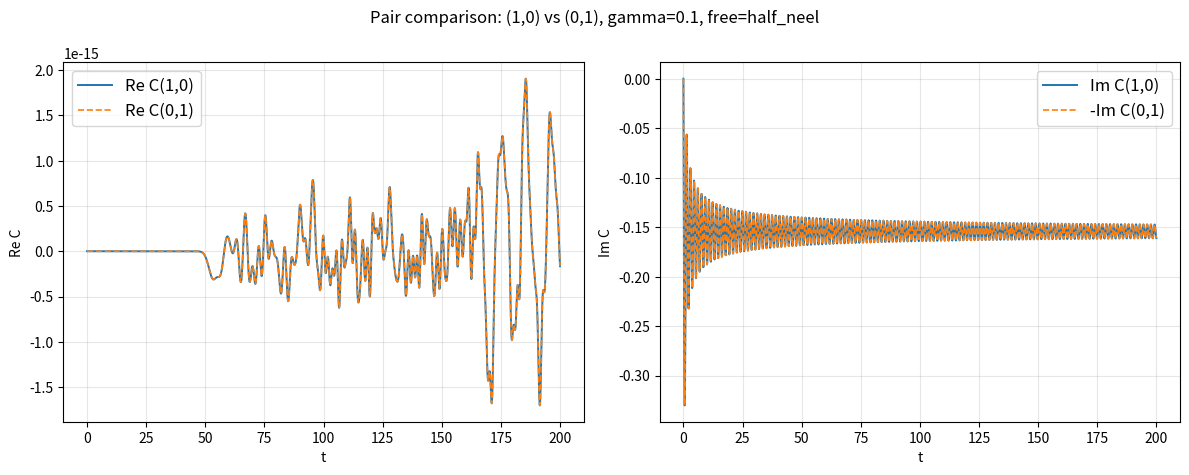

Write Python code to recreate this figure.
#!/usr/bin/env python3
import argparse
from pathlib import Path

import matplotlib
matplotlib.use("Agg")
import matplotlib.pyplot as plt
import numpy as np
import pandas as pd
from scipy.special import jv

'''
USAGE EXAMPLE
python3 main_volterra_nsites.py \
--n_sites 5 \
--gamma 1.0 \
--tmax 200 \
--dt 0.1 \
--outdir /Users/juan/Desktop/Git/InhomogeneousQuench/C_pp/output_5sites

'''
def build_cross_pairs(A, B):
    """
    Ordered cross pairs:
      first block:  A x B
      second block: transpose of first block in the same order
    so pair i+len(AxB) is always (y_i, x_i).
    """
    ab = [(x, y) for x in A for y in B]
    ba_t = [(y, x) for (x, y) in ab]
    return ab + ba_t


def build_regions(n_sites):
    """
    Build cross-monitoring regions generalized from:
      A={1,2}, B={0,-1}
    to
      A={1,...,n_sites}, B={0,-1,...,-(n_sites-1)}.
    """
    if n_sites < 1:
        raise ValueError("n_sites must be >= 1")
    A = np.arange(1, n_sites + 1, dtype=int)
    B = -np.arange(0, n_sites, dtype=int)
    return A, B


def propagator(dx, t, J=1.0):
    """Free single-particle propagator on infinite tight-binding chain."""
    return np.power(1j, dx) * jv(dx, 2.0 * J * t)


def green_2body(dx, dy, t, J=1.0):
    """
    Two-body kernel entering Duhamel/Volterra form:
    G_{dx,dy}(t) = U_{dx}(t) U^*_{dy}(t).
    """
    return propagator(dx, t, J=J) * np.conjugate(propagator(dy, t, J=J))


def c_free_half_neel_pair(x, y, t, J=1.0, nmax_extra=40):
    
    """
    Free C_{x,y}(t) for half-vacuum/half-Neel initial state:
      occupied sites are odd j >= 1.

    """

    t = np.asarray(t, dtype=float)
    zmax = 2.0 * J * float(np.max(t))
    jmax = int(np.ceil(zmax + nmax_extra)) + 2

    acc = np.zeros_like(t, dtype=np.complex128)
    for j in range(1, jmax + 1, 2):
        ux = propagator(x - j, t, J=J)
        uy = propagator(y - j, t, J=J)
        acc += ux * np.conjugate(uy)
    return acc


def build_free_terms(pairs, t, free_mode="half_neel", J=1.0, nmax_extra=40):
    a = np.zeros((len(pairs), len(t)), dtype=np.complex128)
    if free_mode == "zero":
        return a
    if free_mode != "half_neel":
        raise ValueError(f"Unsupported free_mode: {free_mode}")

    for i, (x, y) in enumerate(pairs):
        a[i, :] = c_free_half_neel_pair(x, y, t, J=J, nmax_extra=nmax_extra)
    return a


def build_kernel_tensor(pairs, t, J=1.0):
    """
    K[k, i, j] = G_{x_i-m_j, y_i-n_j}(t[k]), where pair j is (m_j, n_j).
    """
    xs = np.array([p[0] for p in pairs], dtype=int)
    ys = np.array([p[1] for p in pairs], dtype=int)
    ms = xs.copy()
    ns = ys.copy()

    dx = xs[:, None] - ms[None, :]
    dy = ys[:, None] - ns[None, :]

    # Broadcast to 3D arrays:
    # - time axis:        t[:, None, None] -> (Nt,1,1)
    # - pair-difference axes: dx/dy[None,:,:] -> (1,M,M)
    # Resulting kernel has shape (Nt, M, M).
    tt = t[:, None, None]

    # Use your requested form explicitly:
    # G_{a,b}(t) = conjugate[ (-i)^a i^b J_a(2Jt) J_b(2Jt) ].
    phase = np.power(-1j, dx)[None, :, :] * np.power(1j, dy)[None, :, :]
    bess = jv(dx[None, :, :], 2.0 * J * tt) * jv(dy[None, :, :], 2.0 * J * tt)
    return np.conjugate(phase * bess)


def solve_volterra_vector_trap(t, a, K, gamma):
    """
    Solve c(t) = a(t) - gamma * (K * c)(t) with trapezoid rule.
    t: (Nt,)
    a: (M, Nt)
    K: (Nt, M, M), with K[k] = K(t[k])
    """
    t = np.asarray(t, dtype=float)
    dt = t[1] - t[0]
    Nt = t.size
    M = a.shape[0]

    c = np.zeros((M, Nt), dtype=np.complex128)
    c[:, 0] = a[:, 0]

    A_step = np.eye(M, dtype=np.complex128) + 0.5 * gamma * dt * K[0]

    for i in range(1, Nt):
        conv_hist = np.zeros(M, dtype=np.complex128)
        if i > 1:
            # sum_{k=1}^{i-1} K(t_i-t_k) c(t_k)
            for k in range(1, i):
                conv_hist += K[i - k] @ c[:, k]

        rhs = a[:, i] - gamma * dt * (conv_hist + 0.5 * (K[i] @ c[:, 0]))
        c[:, i] = np.linalg.solve(A_step, rhs)

    return c


def symmetry_report(c, pairs, tol=1e-8):
    """
    Compare c_{x,y}(t) with +/- c_{y,x}(t) for all available transposed pairs.
    Returns table rows and per-time max errors.
    """
    
    pair_to_idx = {p: i for i, p in enumerate(pairs)}
    rows = []
    plus_over_t = []
    minus_over_t = []

    for i, (x, y) in enumerate(pairs):

        j = pair_to_idx.get((y, x))
        if j is None:
            continue

        diff_plus = c[i] - c[j]
        diff_minus = c[i] + c[j]
        diff_conj = c[i] - np.conjugate(c[j])
        err_plus_t = np.abs(diff_plus)
        err_minus_t = np.abs(diff_minus)
        err_conj_t = np.abs(diff_conj)

        max_plus = float(np.max(err_plus_t))
        max_minus = float(np.max(err_minus_t))
        max_conj = float(np.max(err_conj_t))
        if max_conj <= max_plus and max_conj <= max_minus:
            best = "conj"
        elif max_plus <= max_minus:
            best = "+"
        else:
            best = "-"
        passes = min(max_plus, max_minus, max_conj) < tol

        rows.append({
            "pair": f"({x},{y})",
            "transpose": f"({y},{x})",
            "max_abs_cxy_minus_cyx": max_plus,
            "max_abs_cxy_plus_cyx": max_minus,
            "max_abs_cxy_minus_conj_cyx": max_conj,
            "best_relation": best,
            "passes_tol": passes,
        })

        plus_over_t.append(err_plus_t)
        minus_over_t.append(err_minus_t)

    if plus_over_t:

        plus_over_t = np.max(np.vstack(plus_over_t), axis=0)
        minus_over_t = np.max(np.vstack(minus_over_t), axis=0)
    else:

        plus_over_t = np.array([])
        minus_over_t = np.array([])

    return rows, plus_over_t, minus_over_t


def t_rl_closed_form(r, l, J=1.0):
    """
    Closed-form value of

      T_{r,l} = ∫_0^∞ ds [ G_{Δ,Δ+r-l}(s) - G_{Δ-l,Δ+r}(s) ]

    for odd positive r,l with
      r = 2p+1, l = 2q+1

      T_{r,l} = (2 / (π J)) * sum_{m=-p}^{p} 1 / (2(q-m)+1).

    The result is independent of Δ.
    """
    if r <= 0 or l <= 0 or r % 2 == 0 or l % 2 == 0:
        raise ValueError("t_rl_closed_form requires odd positive r and l.")
    p = (r - 1) // 2
    q = (l - 1) // 2
    acc = 0.0
    for m in range(-p, p + 1):
        acc += 1.0 / (2 * (q - m) + 1)
    return (2.0 / (np.pi * J)) * acc


def oriented_cross_pairs(pairs):
    """
    Keep one orientation only, ordered from left to right (x<y).
    """
    return [(x, y) for (x, y) in pairs if x < y]


def build_trl_rows(max_sep, J=1.0):
    rows = []
    for r in range(1, max_sep + 1, 2):
        for l in range(1, max_sep + 1, 2):
            rows.append({
                "r": r,
                "l": l,
                "T_rl": t_rl_closed_form(r, l, J=J),
            })
    return rows


def build_final_result_rows(c, a, pairs, gamma, J=1.0):
    """
    Build a late-time check of

      C_{x,x+r}(∞) = C^free_{x,x+r}(∞) - γ F(r),

    using the last available time slice as a proxy for t→∞.

    Here
      F(r) = (1/2) * sum_{(y,y+l) in S_A, l odd} C_{y,y+l}(∞) T_{r,l}.
    """
    pair_to_idx = {p: i for i, p in enumerate(pairs)}
    lr_pairs = oriented_cross_pairs(pairs)
    c_inf = c[:, -1]
    a_inf = a[:, -1]

    max_sep = max((y - x) for (x, y) in lr_pairs)
    odd_seps = list(range(1, max_sep + 1, 2))

    F_by_r = {}
    for r in odd_seps:
        acc = 0.0 + 0.0j
        for x, y in lr_pairs:
            l = y - x
            if l % 2 == 0:
                continue
            acc += c_inf[pair_to_idx[(x, y)]] * t_rl_closed_form(r, l, J=J)
        F_by_r[r] = 0.5 * acc

    rows = []
    for x, y in lr_pairs:
        r = y - x
        if r % 2 == 0:
            continue
        idx = pair_to_idx[(x, y)]
        F_r = F_by_r[r]
        rhs = a_inf[idx] - gamma * F_r
        residual = c_inf[idx] - rhs
        rows.append({
            "x": x,
            "y": y,
            "r": r,
            "C_inf_real": np.real(c_inf[idx]),
            "C_inf_imag": np.imag(c_inf[idx]),
            "C_free_real": np.real(a_inf[idx]),
            "C_free_imag": np.imag(a_inf[idx]),
            "F_r_real": np.real(F_r),
            "F_r_imag": np.imag(F_r),
            "rhs_real": np.real(rhs),
            "rhs_imag": np.imag(rhs),
            "residual_abs": np.abs(residual),
        })
    return rows, F_by_r


def run_case(
    J=1.0,
    gamma=1.0,
    tmax=100.0,
    dt=0.1,
    free_mode="half_neel",
    nmax_extra=40,
    n_sites=1,
    outdir=None,
):
    if outdir is None:
        outdir = f"output_{int(n_sites)}sites"
    A, B = build_regions(n_sites)

    pairs = build_cross_pairs(A, B)

    t = np.arange(0.0, tmax + 1e-12, dt)
    a = build_free_terms(pairs, t, free_mode=free_mode, J=J, nmax_extra=nmax_extra)
    K = build_kernel_tensor(pairs, t, J=J)
    c = solve_volterra_vector_trap(t, a, K, gamma)

    sym_rows, _, _ = symmetry_report(c, pairs)

    outdir = Path(outdir)
    outdir.mkdir(parents=True, exist_ok=True)

    tag = f"n{n_sites}_J{J}_g{gamma}_tmax{tmax}_dt{dt}_{free_mode}"
    csv_c = outdir / f"volterra_2sites_C_{tag}.csv"
    csv_sym = outdir / f"volterra_2sites_symmetry_{tag}.csv"
    csv_trl = outdir / f"volterra_Trl_{tag}.csv"
    csv_final = outdir / f"volterra_final_result_{tag}.csv"
    pair_pngs = []

    data = {"t": t}
    for i, (x, y) in enumerate(pairs):
        data[f"Re_C_{x}_{y}"] = np.real(c[i])
        data[f"Im_C_{x}_{y}"] = np.imag(c[i])
    pd.DataFrame(data).to_csv(csv_c, index=False)

    pd.DataFrame(sym_rows).to_csv(csv_sym, index=False)

    max_sep = max((abs(y - x) for (x, y) in pairs), default=0)
    trl_rows = build_trl_rows(max_sep, J=J)
    pd.DataFrame(trl_rows).to_csv(csv_trl, index=False)

    final_rows, F_by_r = build_final_result_rows(c, a, pairs, gamma, J=J)
    pd.DataFrame(final_rows).to_csv(csv_final, index=False)

    # One figure per transpose pair: left panel Re, right panel Im.
    n_pairs = len(pairs) // 2
    for i in range(n_pairs):
        x, y = pairs[i]
        yt, xt = pairs[i + n_pairs]
        fig, axes = plt.subplots(1, 2, figsize=(12, 4.8), sharex=True)

        axes[0].plot(t, np.real(c[i]), lw=1.4, label=f"Re C({x},{y})")
        axes[0].plot(t, np.real(c[i + n_pairs]), ls="--", lw=1.2, label=f"Re C({yt},{xt})")
        axes[0].set_xlabel("t")
        axes[0].set_ylabel("Re C")
        axes[0].grid(True, alpha=0.3)
        axes[0].legend(fontsize=12)

        axes[1].plot(t, np.imag(c[i]), lw=1.4, label=f"Im C({x},{y})")
        axes[1].plot(t, -np.imag(c[i + n_pairs]), ls="--", lw=1.2, label=f"-Im C({yt},{xt})")
        axes[1].set_xlabel("t")
        axes[1].set_ylabel("Im C")
        axes[1].grid(True, alpha=0.3)
        axes[1].legend(fontsize=12)

        fig.suptitle(f"Pair comparison: ({x},{y}) vs ({yt},{xt}), gamma={gamma}, free={free_mode}")
        fig.tight_layout()

        png_pair = outdir / f"volterra_2sites_pair_{x}_{y}__{yt}_{xt}_{tag}.png"
        fig.savefig(png_pair, dpi=200)
        plt.close(fig)
        pair_pngs.append(png_pair)

    print("Saved:", csv_c)
    print("Saved:", csv_sym)
    print("Saved:", csv_trl)
    print("Saved:", csv_final)
    for png_path in pair_pngs:
        print("Saved:", png_path)
    print("Pairs order:", pairs)

    for row in sym_rows:
        print(
            f"{row['pair']} vs {row['transpose']}: "
            f"max|c-cT|={row['max_abs_cxy_minus_cyx']:.3e}, "
            f"max|c+cT|={row['max_abs_cxy_plus_cyx']:.3e}, "
            f"max|c-conj(cT)|={row['max_abs_cxy_minus_conj_cyx']:.3e}, "
            f"best={row['best_relation']}"
        )
    for r in sorted(F_by_r):
        print(f"F({r}) = {F_by_r[r]}")


def main():
    ap = argparse.ArgumentParser()
    ap.add_argument("--J", type=float, default=1.0)
    ap.add_argument("--gamma", type=float, default=0.1)
    ap.add_argument("--tmax", type=float, default=200.0)
    ap.add_argument("--dt", type=float, default=0.1)
    ap.add_argument("--free-mode", type=str, default="half_neel", choices=["half_neel", "zero"])
    ap.add_argument("--nmax-extra", type=int, default=40)
    ap.add_argument("--outdir", type=str, default=None, help="Output directory (default: output_<n_sites>sites).")
    ap.add_argument("--n_sites", type=int, default=1)
    args = ap.parse_args()

    run_case(
        J=args.J,
        gamma=args.gamma,
        tmax=args.tmax,
        dt=args.dt,
        free_mode=args.free_mode,
        nmax_extra=args.nmax_extra,
        n_sites=args.n_sites,
        outdir=args.outdir,
    )


if __name__ == "__main__":
    main()
